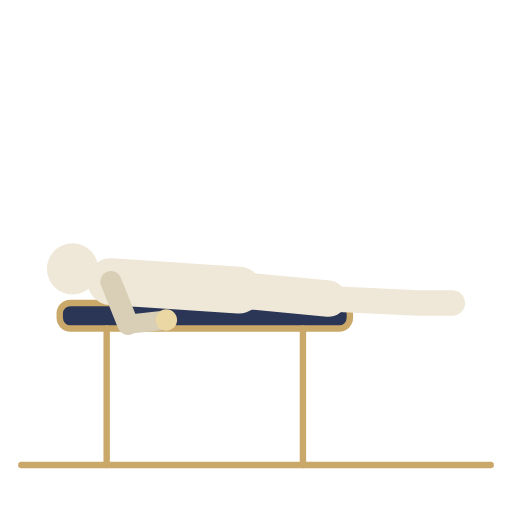
t = 0.00 s
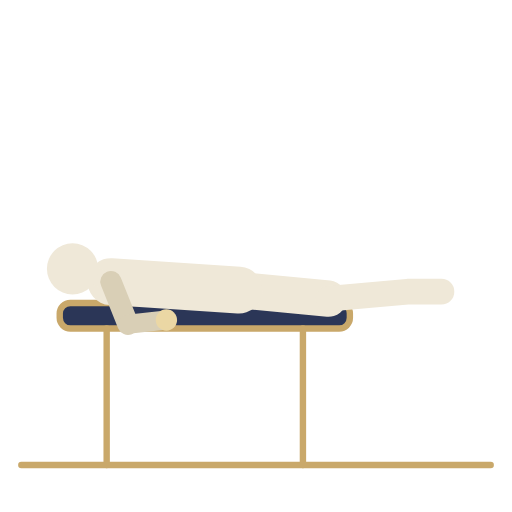
t = 0.33 s
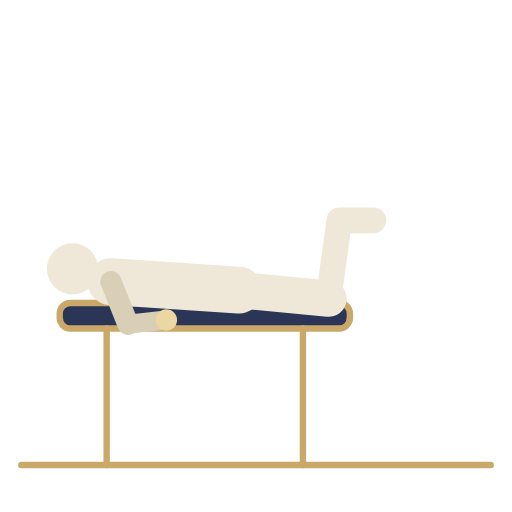
t = 0.98 s
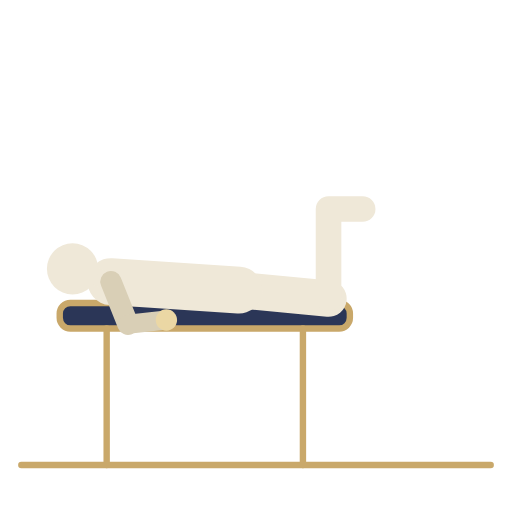
t = 1.30 s
t = 1.63 s: frame unchanged from t = 0.98 s, image omitted
t = 2.28 s: frame unchanged from t = 0.33 s, image omitted

The animated SVG that drew these frames (rendered in a browser with its animation timeline set to each time). Animation: 10 SMIL elements (animate=10); one cycle of 2.60 s, repeats indefinitely.

<svg xmlns="http://www.w3.org/2000/svg" viewBox="0 0 240 240" role="img"><g fill="#2B3657" stroke="#C9A86A" stroke-width="3" stroke-linecap="round" stroke-linejoin="round"><rect x="28" y="142" width="136" height="12" rx="5"/><path d="M50 154V218M142 154V218"/><path d="M10 218H230" fill="none"/></g><path fill="none" stroke="#EFE8D8" stroke-width="17" stroke-linecap="round" stroke-linejoin="round"  d="M112 136L154 140"><animate attributeName="d" dur="2.6s" repeatCount="indefinite" values="M112 136L154 140;M112 136L154 140;M112 136L154 140" keyTimes="0;0.5;1" calcMode="spline" keySplines="0.45 0 0.55 1;0.45 0 0.55 1"/></path><path fill="none" stroke="#EFE8D8" stroke-width="12" stroke-linecap="round" stroke-linejoin="round"  d="M154 140L196 142L212 142"><animate attributeName="d" dur="2.6s" repeatCount="indefinite" values="M154 140L196 142L212 142;M154 140L154 98L170 98;M154 140L196 142L212 142" keyTimes="0;0.5;1" calcMode="spline" keySplines="0.45 0 0.55 1;0.45 0 0.55 1"/></path><path fill="none" stroke="#EFE8D8" stroke-width="22" stroke-linecap="round" stroke-linejoin="round"  d="M52 132L112 136"><animate attributeName="d" dur="2.6s" repeatCount="indefinite" values="M52 132L112 136;M52 132L112 136;M52 132L112 136" keyTimes="0;0.5;1" calcMode="spline" keySplines="0.45 0 0.55 1;0.45 0 0.55 1"/></path><path fill="none" stroke="#EFE8D8" stroke-width="8" stroke-linecap="round" stroke-linejoin="round"  d="M34 126L52 132"><animate attributeName="d" dur="2.6s" repeatCount="indefinite" values="M34 126L52 132;M34 126L52 132;M34 126L52 132" keyTimes="0;0.5;1" calcMode="spline" keySplines="0.45 0 0.55 1;0.45 0 0.55 1"/></path><path fill="none" stroke="#D9CFB6" stroke-width="10" stroke-linecap="round" stroke-linejoin="round"  d="M52 132L60 152"><animate attributeName="d" dur="2.6s" repeatCount="indefinite" values="M52 132L60 152;M52 132L60 152;M52 132L60 152" keyTimes="0;0.5;1" calcMode="spline" keySplines="0.45 0 0.55 1;0.45 0 0.55 1"/></path><path fill="none" stroke="#D9CFB6" stroke-width="9" stroke-linecap="round" stroke-linejoin="round"  d="M60 152L78 150"><animate attributeName="d" dur="2.6s" repeatCount="indefinite" values="M60 152L78 150;M60 152L78 150;M60 152L78 150" keyTimes="0;0.5;1" calcMode="spline" keySplines="0.45 0 0.55 1;0.45 0 0.55 1"/></path><circle r="5" fill="#EBD7A4" cx="78" cy="150"><animate attributeName="cx" dur="2.6s" repeatCount="indefinite" values="78;78;78" keyTimes="0;0.5;1" calcMode="spline" keySplines="0.45 0 0.55 1;0.45 0 0.55 1"/><animate attributeName="cy" dur="2.6s" repeatCount="indefinite" values="150;150;150" keyTimes="0;0.5;1" calcMode="spline" keySplines="0.45 0 0.55 1;0.45 0 0.55 1"/></circle><circle r="12" fill="#EFE8D8" cx="34" cy="126"><animate attributeName="cx" dur="2.6s" repeatCount="indefinite" values="34;34;34" keyTimes="0;0.5;1" calcMode="spline" keySplines="0.45 0 0.55 1;0.45 0 0.55 1"/><animate attributeName="cy" dur="2.6s" repeatCount="indefinite" values="126;126;126" keyTimes="0;0.5;1" calcMode="spline" keySplines="0.45 0 0.55 1;0.45 0 0.55 1"/></circle></svg>
